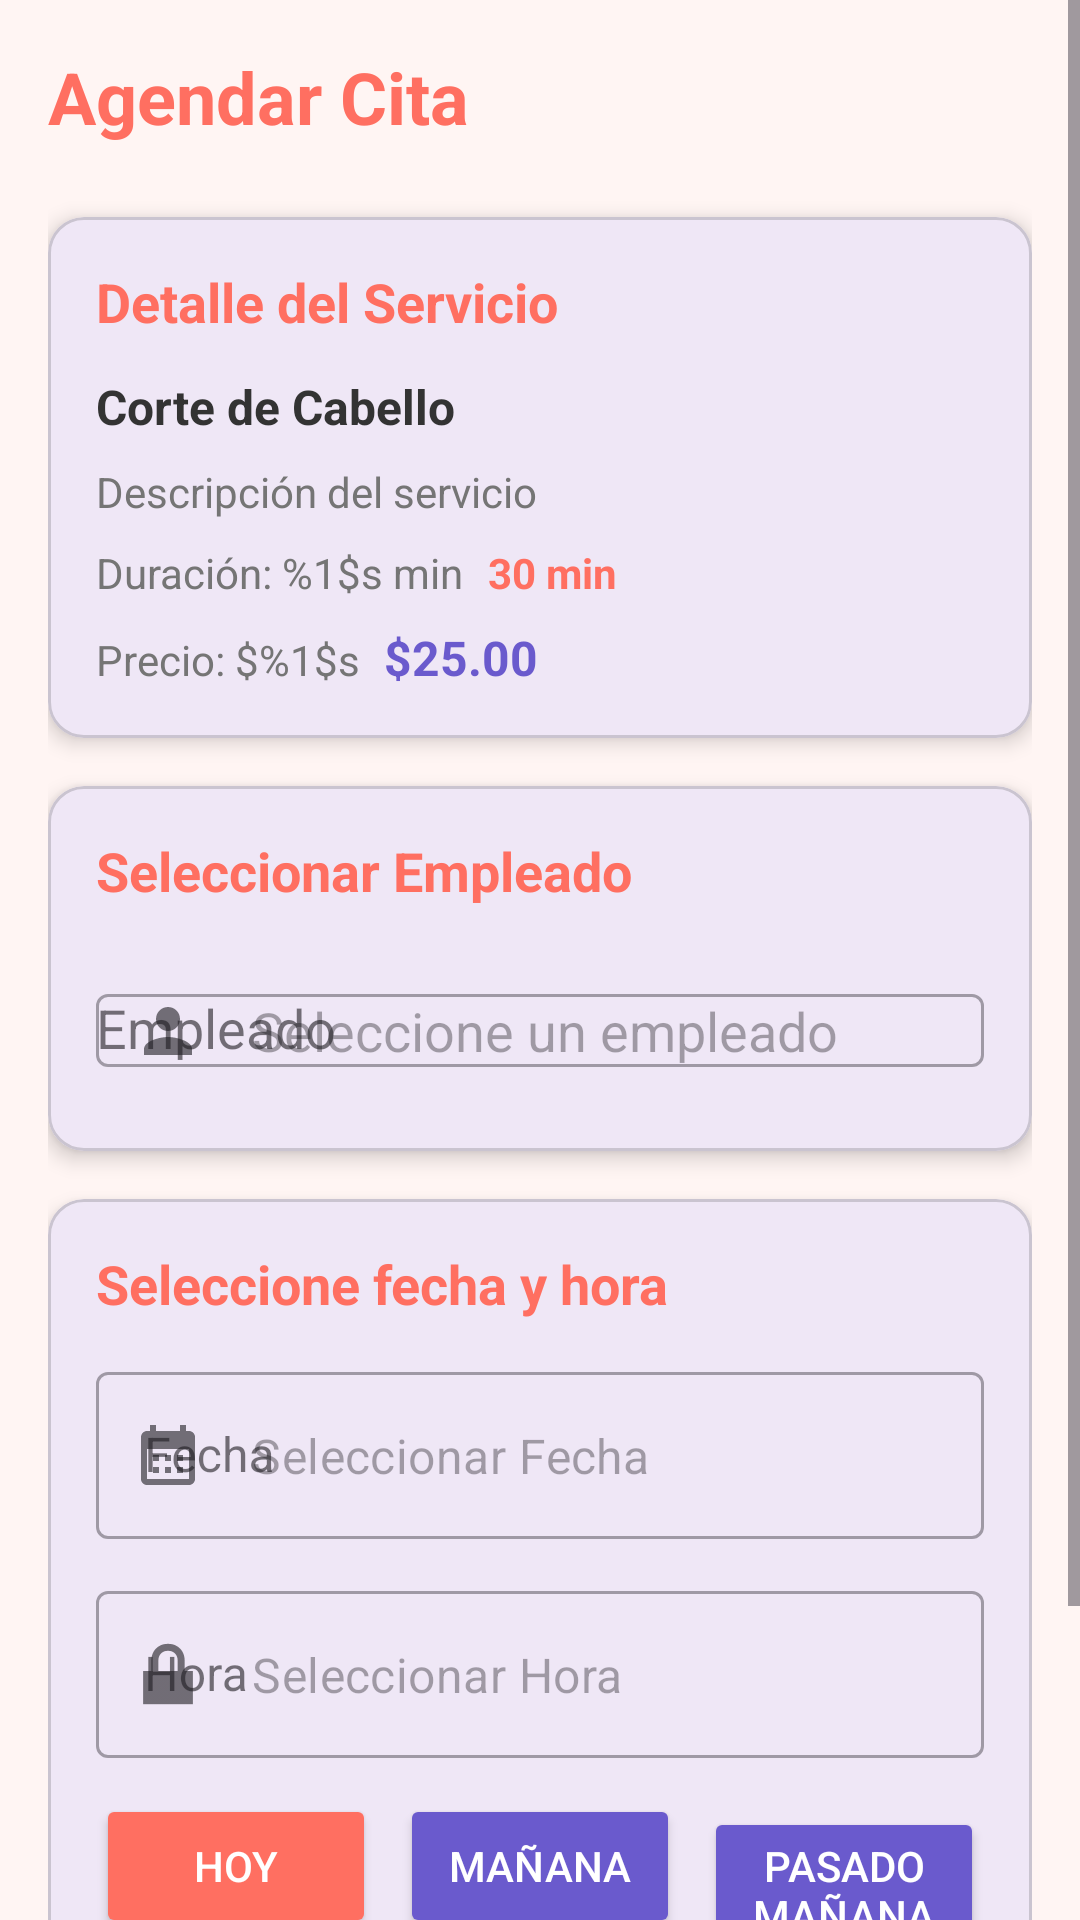

Write the Android layout XML for this screen, with the resource values it uses.
<!-- AndroidManifest.xml: application theme Theme.EncantoBellezaApp -->
<!-- res/layout/activity_agendar_cita.xml -->
<?xml version="1.0" encoding="utf-8"?>
<ScrollView xmlns:android="http://schemas.android.com/apk/res/android"
    xmlns:app="http://schemas.android.com/apk/res-auto"
    android:layout_width="match_parent"
    android:layout_height="match_parent"
    android:background="@color/colorBackground"
    android:fillViewport="true">

    <LinearLayout
        android:layout_width="match_parent"
        android:layout_height="wrap_content"
        android:orientation="vertical"
        android:padding="16dp">

        
        <TextView
            android:layout_width="wrap_content"
            android:layout_height="wrap_content"
            android:text="@string/agendar_cita"
            android:textSize="24sp"
            android:textColor="@color/colorPrimary"
            android:textStyle="bold"
            android:layout_marginBottom="24dp" />

        
        <com.google.android.material.card.MaterialCardView
            android:layout_width="match_parent"
            android:layout_height="wrap_content"
            app:cardCornerRadius="12dp"
            app:cardElevation="4dp"
            android:layout_marginBottom="16dp">

            <LinearLayout
                android:layout_width="match_parent"
                android:layout_height="wrap_content"
                android:orientation="vertical"
                android:padding="16dp">

                <TextView
                    android:layout_width="wrap_content"
                    android:layout_height="wrap_content"
                    android:text="@string/detalle_servicio"
                    android:textSize="18sp"
                    android:textColor="@color/colorPrimary"
                    android:textStyle="bold"
                    android:layout_marginBottom="12dp" />

                <TextView
                    android:id="@+id/tvServicioNombre"
                    android:layout_width="wrap_content"
                    android:layout_height="wrap_content"
                    android:text="Corte de Cabello"
                    android:textSize="16sp"
                    android:textColor="@color/textColor"
                    android:textStyle="bold"
                    android:layout_marginBottom="8dp" />

                <TextView
                    android:id="@+id/tvServicioDescripcion"
                    android:layout_width="wrap_content"
                    android:layout_height="wrap_content"
                    android:text="Descripción del servicio"
                    android:textSize="14sp"
                    android:textColor="@color/darkGray"
                    android:layout_marginBottom="8dp" />

                <LinearLayout
                    android:layout_width="match_parent"
                    android:layout_height="wrap_content"
                    android:orientation="horizontal"
                    android:layout_marginBottom="8dp">

                    <TextView
                        android:layout_width="wrap_content"
                        android:layout_height="wrap_content"
                        android:text="@string/duracion"
                        android:textSize="14sp"
                        android:textColor="@color/darkGray" />

                    <TextView
                        android:id="@+id/tvDuracion"
                        android:layout_width="wrap_content"
                        android:layout_height="wrap_content"
                        android:text="30 min"
                        android:textSize="14sp"
                        android:textColor="@color/colorPrimary"
                        android:textStyle="bold"
                        android:layout_marginStart="8dp" />

                </LinearLayout>

                <LinearLayout
                    android:layout_width="match_parent"
                    android:layout_height="wrap_content"
                    android:orientation="horizontal">

                    <TextView
                        android:layout_width="wrap_content"
                        android:layout_height="wrap_content"
                        android:text="@string/precio"
                        android:textSize="14sp"
                        android:textColor="@color/darkGray" />

                    <TextView
                        android:id="@+id/tvPrecio"
                        android:layout_width="wrap_content"
                        android:layout_height="wrap_content"
                        android:text="$25.00"
                        android:textSize="16sp"
                        android:textColor="@color/colorSecondary"
                        android:textStyle="bold"
                        android:layout_marginStart="8dp" />

                </LinearLayout>

            </LinearLayout>

        </com.google.android.material.card.MaterialCardView>

        
        <com.google.android.material.card.MaterialCardView
            android:layout_width="match_parent"
            android:layout_height="wrap_content"
            app:cardCornerRadius="12dp"
            app:cardElevation="4dp"
            android:layout_marginBottom="16dp">

            <LinearLayout
                android:layout_width="match_parent"
                android:layout_height="wrap_content"
                android:orientation="vertical"
                android:padding="16dp">

                <TextView
                    android:layout_width="wrap_content"
                    android:layout_height="wrap_content"
                    android:text="@string/seleccionar_empleado"
                    android:textSize="18sp"
                    android:textColor="@color/colorPrimary"
                    android:textStyle="bold"
                    android:layout_marginBottom="12dp" />

                <com.google.android.material.textfield.TextInputLayout
                    style="@style/Widget.MaterialComponents.TextInputLayout.OutlinedBox"
                    android:layout_width="match_parent"
                    android:layout_height="wrap_content"
                    android:hint="@string/empleado"
                    app:startIconDrawable="@drawable/ic_user">

                    <AutoCompleteTextView
                        android:id="@+id/autoCompleteEmpleados"
                        android:layout_width="match_parent"
                        android:layout_height="wrap_content"
                        android:hint="@string/seleccione_empleado" />

                </com.google.android.material.textfield.TextInputLayout>

            </LinearLayout>

        </com.google.android.material.card.MaterialCardView>

        
        <com.google.android.material.card.MaterialCardView
            android:layout_width="match_parent"
            android:layout_height="wrap_content"
            app:cardCornerRadius="12dp"
            app:cardElevation="4dp"
            android:layout_marginBottom="16dp">

            <LinearLayout
                android:layout_width="match_parent"
                android:layout_height="wrap_content"
                android:orientation="vertical"
                android:padding="16dp">

                <TextView
                    android:layout_width="wrap_content"
                    android:layout_height="wrap_content"
                    android:text="@string/seleccione_fecha_hora"
                    android:textSize="18sp"
                    android:textColor="@color/colorPrimary"
                    android:textStyle="bold"
                    android:layout_marginBottom="12dp" />

                
                <com.google.android.material.textfield.TextInputLayout
                    style="@style/Widget.MaterialComponents.TextInputLayout.OutlinedBox"
                    android:layout_width="match_parent"
                    android:layout_height="wrap_content"
                    android:layout_marginBottom="12dp"
                    android:hint="@string/fecha"
                    app:startIconDrawable="@drawable/ic_calendar">

                    <EditText
                        android:id="@+id/etFecha"
                        android:layout_width="match_parent"
                        android:layout_height="wrap_content"
                        android:hint="@string/seleccionar_fecha"
                        android:focusable="false"
                        android:clickable="true" />

                </com.google.android.material.textfield.TextInputLayout>

                
                <com.google.android.material.textfield.TextInputLayout
                    style="@style/Widget.MaterialComponents.TextInputLayout.OutlinedBox"
                    android:layout_width="match_parent"
                    android:layout_height="wrap_content"
                    android:hint="@string/hora"
                    app:startIconDrawable="@android:drawable/ic_lock_lock">

                    <EditText
                        android:id="@+id/etHora"
                        android:layout_width="match_parent"
                        android:layout_height="wrap_content"
                        android:hint="@string/seleccionar_hora"
                        android:focusable="false"
                        android:clickable="true" />

                </com.google.android.material.textfield.TextInputLayout>

                
                <LinearLayout
                    android:layout_width="match_parent"
                    android:layout_height="wrap_content"
                    android:orientation="horizontal"
                    android:layout_marginTop="12dp">

                    <Button
                        android:id="@+id/btnHoy"
                        android:layout_width="0dp"
                        android:layout_height="wrap_content"
                        android:layout_weight="1"
                        android:text="@string/fecha_hoy"
                        android:layout_marginEnd="8dp"
                        android:backgroundTint="@color/colorPrimary"
                        android:textColor="@color/white" />

                    <Button
                        android:id="@+id/btnManana"
                        android:layout_width="0dp"
                        android:layout_height="wrap_content"
                        android:layout_weight="1"
                        android:text="@string/fecha_manana"
                        android:layout_marginEnd="8dp"
                        android:backgroundTint="@color/colorSecondary"
                        android:textColor="@color/white" />

                    <Button
                        android:id="@+id/btnPasadoManana"
                        android:layout_width="0dp"
                        android:layout_height="wrap_content"
                        android:layout_weight="1"
                        android:text="@string/fecha_pasado_manana"
                        android:backgroundTint="@color/colorSecondary"
                        android:textColor="@color/white" />

                </LinearLayout>

            </LinearLayout>

        </com.google.android.material.card.MaterialCardView>

        
        <Button
            android:id="@+id/btnAgendarCita"
            android:layout_width="match_parent"
            android:layout_height="56dp"
            android:text="@string/confirmar"
            android:backgroundTint="@color/colorPrimary"
            android:textColor="@color/white"
            android:textSize="16sp"
            android:layout_marginTop="8dp" />

    </LinearLayout>

</ScrollView>
<!-- resources referenced by this layout -->
<resources>
  <color name="colorBackground">#FFF5F3</color>
  <color name="colorPrimary">#FF6F61</color>
  <color name="colorSecondary">#6A5ACD</color>
  <color name="darkGray">#757575</color>
  <color name="textColor">#333333</color>
  <color name="white">#FFFFFFFF</color>
  <!-- drawable ic_calendar (drawable) -->
  <?xml version="1.0" encoding="utf-8"?>
  <vector xmlns:android="http://schemas.android.com/apk/res/android"
      android:width="24dp"
      android:height="24dp"
      android:viewportWidth="24"
      android:viewportHeight="24">
      <path
          android:fillColor="#4CAF50"
          android:pathData="M19,4h-1V2h-2v2H8V2H6v2H5c-1.11,0 -1.99,0.9 -1.99,2L3,20c0,1.1 0.89,2 1.99,2H19c1.1,0 2,-0.9 2,-2V6c0,-1.1 -0.9,-2 -2,-2zM19,20H5V10h14V20zM9,14H7v-2h2v2zM13,14h-2v-2h2v2zM17,14h-2v-2h2v2zM9,18H7v-2h2v2zM13,18h-2v-2h2v2zM17,18h-2v-2h2v2z"/>
  </vector>
  <!-- drawable ic_user (drawable) -->
  <?xml version="1.0" encoding="utf-8"?>
  <vector xmlns:android="http://schemas.android.com/apk/res/android"
      android:width="24dp"
      android:height="24dp"
      android:viewportWidth="24"
      android:viewportHeight="24">
      <path
          android:fillColor="#6A5ACD"
          android:pathData="M12,12c2.21,0 4,-1.79 4,-4s-1.79,-4 -4,-4 -4,1.79 -4,4 1.79,4 4,4zM12,14c-2.67,0 -8,1.34 -8,4v2h16v-2c0,-2.66 -5.33,-4 -8,-4z"/>
  </vector>
  <string name="agendar_cita">Agendar Cita</string>
  <string name="confirmar">Confirmar</string>
  <string name="detalle_servicio">Detalle del Servicio</string>
  <string name="duracion">Duración: %1$s min</string>
  <string name="empleado">Empleado</string>
  <string name="fecha">Fecha</string>
  <string name="fecha_hoy">Hoy</string>
  <string name="fecha_manana">Mañana</string>
  <string name="fecha_pasado_manana">Pasado mañana</string>
  <string name="hora">Hora</string>
  <string name="precio">Precio: $%1$s</string>
  <string name="seleccionar_empleado">Seleccionar Empleado</string>
  <string name="seleccionar_fecha">Seleccionar Fecha</string>
  <string name="seleccionar_hora">Seleccionar Hora</string>
  <string name="seleccione_empleado">Seleccione un empleado</string>
  <string name="seleccione_fecha_hora">Seleccione fecha y hora</string>
  <style name="Theme.EncantoBellezaApp" parent="Base.Theme.EncantoBellezaApp" />
  <style name="Base.Theme.EncantoBellezaApp" parent="Theme.Material3.DayNight.NoActionBar">
          
          
      </style>
</resources>
